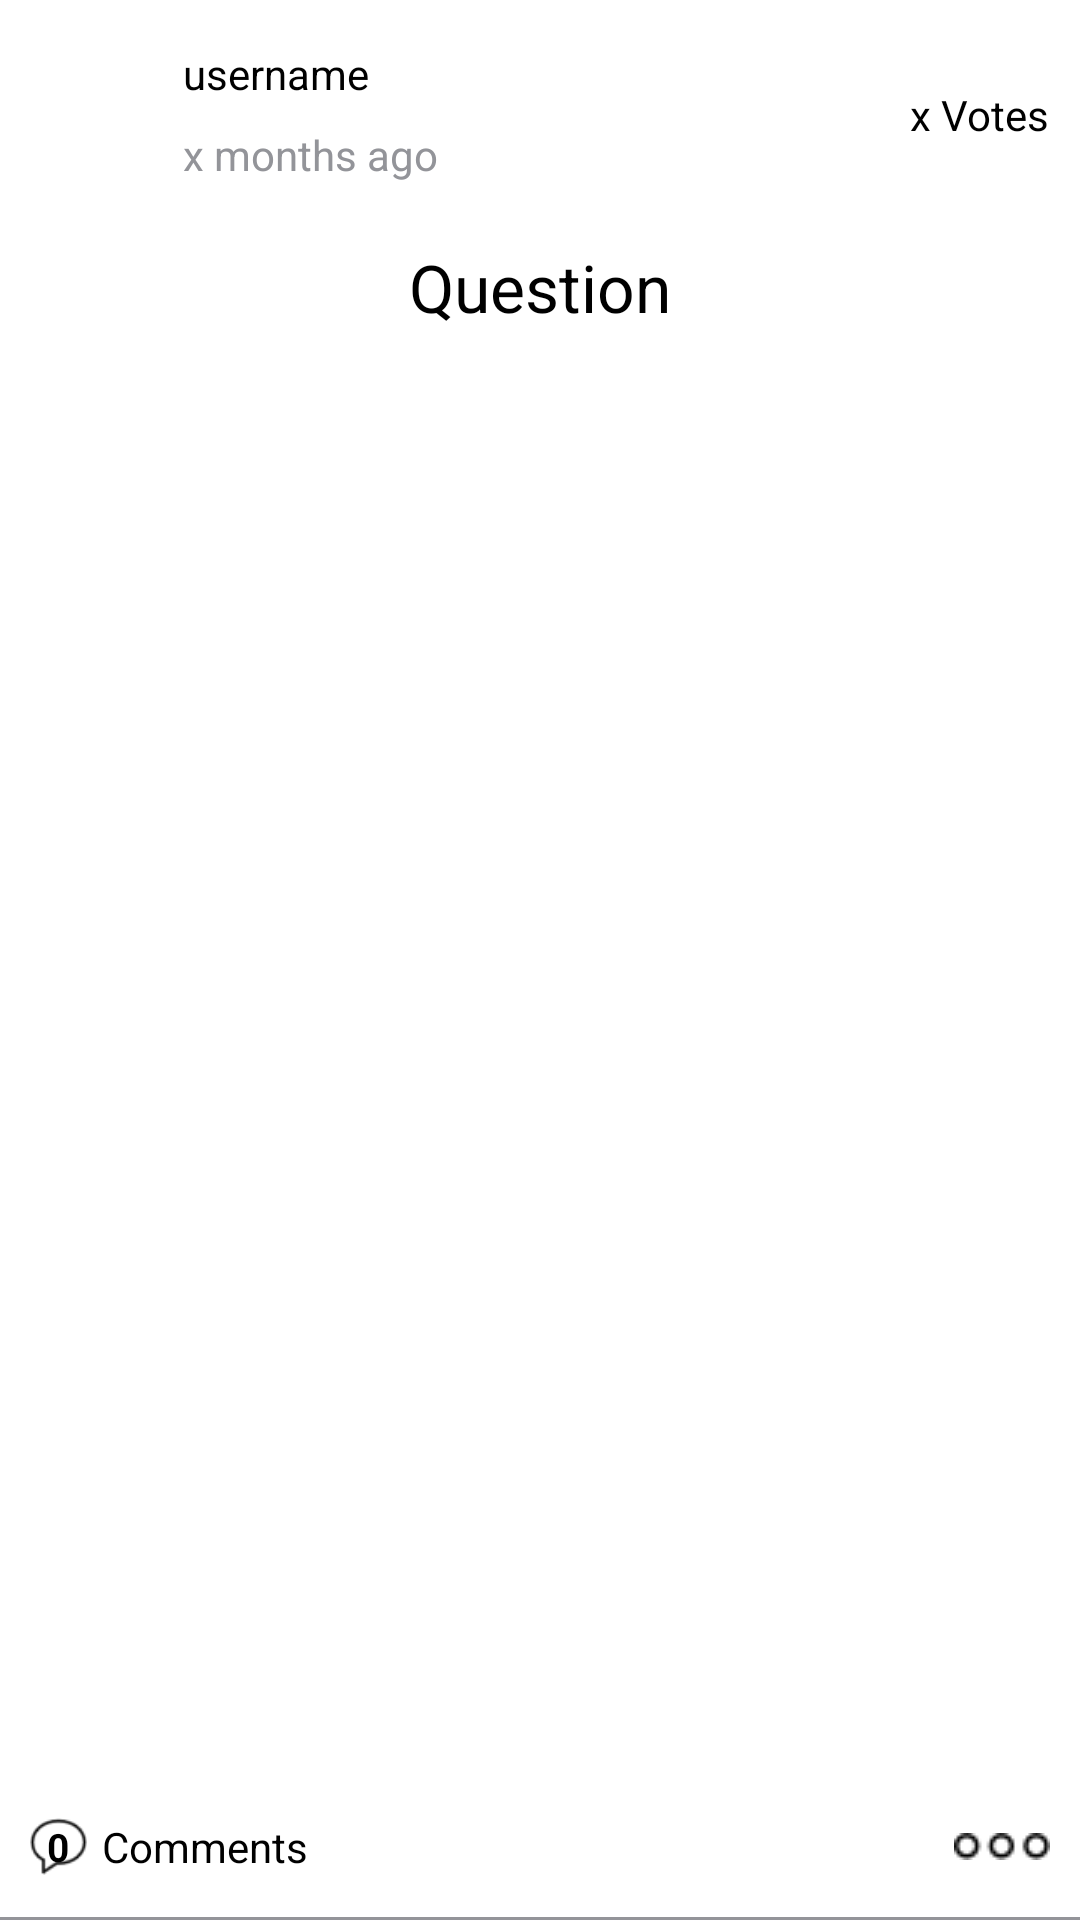

Write the Android layout XML for this screen, with the resource values it uses.
<!-- AndroidManifest.xml: application theme Theme.Prefy -->
<!-- res/layout/profile_post_list_list_item.xml -->
<?xml version="1.0" encoding="utf-8"?>
<androidx.constraintlayout.widget.ConstraintLayout xmlns:android="http://schemas.android.com/apk/res/android"
    android:layout_width="match_parent"
    android:layout_height="match_parent"
    xmlns:app="http://schemas.android.com/apk/res-auto"
    android:background="@color/fragment_background">
    <androidx.constraintlayout.widget.ConstraintLayout
        android:id="@+id/ProfilePostListListItemTopBar"
        app:layout_constraintTop_toTopOf="parent"
        app:layout_constraintStart_toStartOf="parent"
        app:layout_constraintEnd_toEndOf="parent"
        android:layout_width="match_parent"
        android:layout_height="wrap_content"
        android:layout_marginStart="10dp"
        android:layout_marginEnd="10dp"
        android:layout_marginTop="15dp"
        android:layout_marginBottom="15dp">
        <ImageView
            android:id="@+id/ProfilePostListListItemUserImage"
            android:layout_width="0dp"
            android:layout_height="0dp"
            app:layout_constraintStart_toStartOf="parent"
            app:layout_constraintTop_toTopOf="parent"
            app:layout_constraintBottom_toBottomOf="parent"
            app:layout_constraintDimensionRatio="1:1"/>
        <TextView
            android:id="@+id/ProfilePostListListItemUsername"
            android:layout_width="wrap_content"
            android:layout_height="wrap_content"
            app:layout_constraintStart_toEndOf="@id/ProfilePostListListItemUserImage"
            app:layout_constraintTop_toTopOf="parent"
            android:text="username"
            android:textColor="@color/text_color"
            android:layout_marginStart="5dp"/>
        <TextView
            android:id="@+id/ProfilePostListListItemPostDate"
            android:layout_width="wrap_content"
            android:layout_height="wrap_content"
            app:layout_constraintTop_toBottomOf="@id/ProfilePostListListItemUsername"
            app:layout_constraintStart_toEndOf="@id/ProfilePostListListItemUserImage"
            android:text="x months ago"
            android:layout_marginTop="8dp"
            android:layout_marginStart="5dp"
            android:textColor="@color/grey"/>
        <TextView
            android:id="@+id/ProfilePostListListItemTotalVotes"
            android:layout_width="wrap_content"
            android:layout_height="wrap_content"
            app:layout_constraintEnd_toEndOf="parent"
            app:layout_constraintTop_toTopOf="parent"
            app:layout_constraintBottom_toBottomOf="parent"
            android:text="x Votes"
            android:textColor="@color/text_color"/>

    </androidx.constraintlayout.widget.ConstraintLayout>
    <TextView
        android:id="@+id/ProfilePostListListItemQuestionText"
        android:layout_width="wrap_content"
        android:layout_height="wrap_content"
        android:textSize="22sp"
        android:text="Question"
        app:layout_constraintTop_toBottomOf="@id/ProfilePostListListItemTopBar"
        app:layout_constraintStart_toStartOf="parent"
        app:layout_constraintEnd_toEndOf="parent"
        android:layout_marginTop="20dp"
        android:textColor="@color/text_color"/>
    <ImageView
        android:id="@+id/ProfilePostListListItemQuestionImage"
        android:layout_width="0dp"
        android:layout_height="0dp"
        app:layout_constraintTop_toBottomOf="@id/ProfilePostListListItemQuestionText"
        app:layout_constraintBottom_toTopOf="@id/ProfilePostListListItemBottomBar"
        app:layout_constraintStart_toStartOf="parent"
        app:layout_constraintEnd_toEndOf="parent"
        app:layout_constraintDimensionRatio="1:1"/>
    <View
        android:id="@+id/ProfilePostListListItemImageCentreDivider"
        android:layout_width="1dp"
        android:layout_height="0dp"
        app:layout_constraintTop_toTopOf="@id/ProfilePostListListItemQuestionImage"
        app:layout_constraintBottom_toBottomOf="@id/ProfilePostListListItemQuestionImage"
        app:layout_constraintStart_toStartOf="@id/ProfilePostListListItemQuestionImage"
        app:layout_constraintEnd_toEndOf="@id/ProfilePostListListItemQuestionImage"
        android:background="@android:color/transparent"/>

    <RelativeLayout
        android:id="@+id/ProfilePostListListItemImageLeftClicker"
        android:layout_width="0dp"
        android:layout_height="0dp"
        app:layout_constraintTop_toTopOf="@id/ProfilePostListListItemQuestionImage"
        app:layout_constraintBottom_toBottomOf="@id/ProfilePostListListItemQuestionImage"
        app:layout_constraintStart_toStartOf="@id/ProfilePostListListItemQuestionImage"
        app:layout_constraintEnd_toEndOf="@id/ProfilePostListListItemImageCentreDivider"
        android:background="@android:color/transparent">


        <FrameLayout
            android:layout_width="wrap_content"
            android:layout_height="wrap_content"
            android:layout_above="@id/ProfilePostListListItemImageLeftClickerText"
            android:layout_marginBottom="20dp"
            android:layout_centerHorizontal="true">

            <com.daribear.prefy.Votes.VoteCircleShape
                android:id="@+id/ProfilePostListListItemImageLeftClickerProgressCircle"
                android:layout_width="50dp"
                android:layout_height="50dp"
                android:visibility="gone"
                android:layout_gravity="center"/>

            <ImageView
                android:id="@+id/ProfilePostListListItemImageLeftClickerVoteMark"
                android:layout_width="wrap_content"
                android:layout_height="wrap_content"
                android:src="@drawable/vote_mark"
                android:layout_gravity="center"
                android:visibility="gone"/>

        </FrameLayout>



        <View
            android:id="@+id/ProfilePostListListItemImageLeftClickerBar"
            android:layout_width="10dp"
            android:layout_height="50dp"
            android:layout_alignParentBottom="true"
            android:visibility="gone"
            android:layout_centerHorizontal="true"/>
        <TextView
            android:id="@+id/ProfilePostListListItemImageLeftClickerText"
            android:layout_width="wrap_content"
            android:layout_height="wrap_content"
            android:layout_above="@id/ProfilePostListListItemImageLeftClickerBar"
            android:textColor="@color/white"
            android:visibility="gone"
            android:layout_centerHorizontal="true"
            android:fontFamily="@font/poppins_medium"
            />

    </RelativeLayout>

    <RelativeLayout
        android:id="@+id/ProfilePostListListItemImageRightClicker"
        android:layout_width="0dp"
        android:layout_height="0dp"
        app:layout_constraintTop_toTopOf="@id/ProfilePostListListItemQuestionImage"
        app:layout_constraintBottom_toBottomOf="@id/ProfilePostListListItemQuestionImage"
        app:layout_constraintStart_toStartOf="@id/ProfilePostListListItemImageCentreDivider"
        app:layout_constraintEnd_toEndOf="@id/ProfilePostListListItemQuestionImage"
        android:background="@android:color/transparent">

        <FrameLayout
            android:layout_width="wrap_content"
            android:layout_height="wrap_content"
            android:layout_above="@id/ProfilePostListListItemImageRightClickerText"
            android:layout_marginBottom="20dp"
            android:layout_centerHorizontal="true">

            <com.daribear.prefy.Votes.VoteCircleShape
                android:id="@+id/ProfilePostListListItemImageRightClickerProgressCircle"
                android:layout_width="50dp"
                android:layout_height="50dp"
                android:visibility="gone"
                android:layout_gravity="center"/>

            <ImageView
                android:id="@+id/ProfilePostListListItemImageRightClickerVoteMark"
                android:layout_width="wrap_content"
                android:layout_height="wrap_content"
                android:src="@drawable/vote_mark"
                android:layout_gravity="center"
                android:visibility="gone"/>

        </FrameLayout>



        <View
            android:id="@+id/ProfilePostListListItemImageRightClickerBar"
            android:layout_width="10dp"
            android:layout_height="50dp"
            android:layout_alignParentBottom="true"
            android:visibility="gone"
            android:layout_centerHorizontal="true"/>
        <TextView
            android:id="@+id/ProfilePostListListItemImageRightClickerText"
            android:layout_width="wrap_content"
            android:layout_height="wrap_content"
            android:layout_above="@id/ProfilePostListListItemImageRightClickerBar"
            android:textColor="@color/white"
            android:visibility="gone"
            android:layout_centerHorizontal="true"
            android:fontFamily="@font/poppins_medium"
            />
    </RelativeLayout>

    <androidx.constraintlayout.widget.ConstraintLayout
        android:id="@+id/ProfilePostListListItemBottomBar"
        android:layout_width="match_parent"
        android:layout_height="wrap_content"
        app:layout_constraintStart_toStartOf="parent"
        app:layout_constraintEnd_toEndOf="parent"
        app:layout_constraintBottom_toBottomOf="parent"
        android:paddingTop="5dp"
        android:paddingBottom="5dp"
        android:layout_margin="10dp">
        <TextView
            android:id="@+id/ProfilePostListListItemCommentsButton"
            app:layout_constraintTop_toTopOf="parent"
            app:layout_constraintBottom_toBottomOf="parent"
            app:layout_constraintStart_toStartOf="parent"
            android:layout_width="0dp"
            android:layout_height="0dp"
            app:layout_constraintDimensionRatio="1:1"
            android:background="@drawable/comments"
            android:text="0"
            android:textColor="@color/text_color"
            android:gravity="center"
            android:textSize="13sp"
            android:textStyle="bold"
            android:backgroundTint="@color/text_color"
            />
        <TextView
            android:layout_width="wrap_content"
            android:layout_height="wrap_content"
            app:layout_constraintTop_toTopOf="parent"
            app:layout_constraintBottom_toBottomOf="parent"
            app:layout_constraintStart_toEndOf="@id/ProfilePostListListItemCommentsButton"
            android:text="Comments"
            android:textColor="@color/text_color"
            android:layout_marginStart="5dp"
            android:backgroundTint="@android:color/transparent"/>
        <ImageButton
            android:id="@+id/ProfilePostListListItemMoreButton"
            app:layout_constraintTop_toTopOf="parent"
            app:layout_constraintBottom_toBottomOf="parent"
            app:layout_constraintEnd_toEndOf="parent"
            android:layout_width="wrap_content"
            android:layout_height="0dp"
            android:src="@drawable/more"
            android:background="@android:color/transparent"
            app:tint="@color/text_color"
            />
    </androidx.constraintlayout.widget.ConstraintLayout>

    <View
        app:layout_constraintBottom_toBottomOf="parent"
        app:layout_constraintStart_toStartOf="parent"
        app:layout_constraintEnd_toEndOf="parent"
        android:layout_width="match_parent"
        android:layout_height="1dp"
        android:background="@color/grey"/>

</androidx.constraintlayout.widget.ConstraintLayout>
<!-- resources referenced by this layout -->
<resources>
  <color name="fragment_background">#FFFFFFFF</color>
  <color name="grey">#939499</color>
  <color name="text_color">#FF000000</color>
  <color name="white">#FFFFFFFF</color>
  <!-- drawable comments: png bitmap (drawable, 831 bytes) -->
  <!-- drawable more: png bitmap (drawable, 482 bytes) -->
  <!-- drawable vote_mark: png bitmap (drawable, 372 bytes) -->
  <style name="Theme.Prefy" parent="Theme.MaterialComponents.DayNight.NoActionBar">
          
          <item name="colorPrimary">@color/purple_500</item>
          <item name="colorPrimaryVariant">@color/purple_700</item>
          <item name="colorOnPrimary">@color/white</item>
          
          <item name="colorSecondary">@color/teal_200</item>
          <item name="colorSecondaryVariant">@color/teal_700</item>
          <item name="colorOnSecondary">@color/black</item>
          
          <item name="android:statusBarColor" tools:targetApi="l">?attr/colorPrimaryVariant</item>
          
      </style>
  <color name="purple_500">#FF6200EE</color>
  <color name="purple_700">#FF3700B3</color>
  <color name="teal_200">#FF03DAC5</color>
  <color name="teal_700">#FF018786</color>
  <color name="black">#FF000000</color>
</resources>
